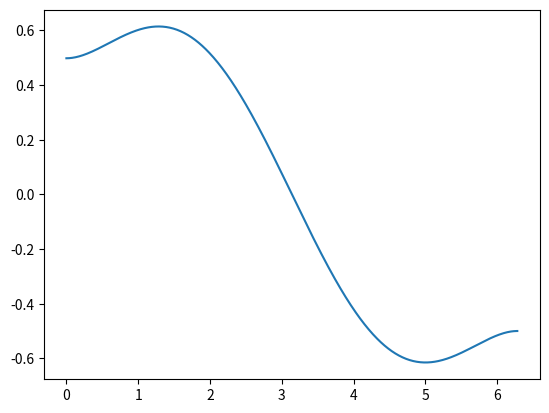

Source code (Python): (Note: this script raises an exception after producing the figure.)
# Author: Cássio Murakami
# Finite Element Solver: 1D Laplacian
import numpy as np 
import math
import matplotlib.pyplot as plt

def f(x):
    return math.sin(x)

def sigma(x):
    return 1

def impose_Neumann(F, index, h):
    F_ = F
    F_[index] = F_[index] + h
    return F_

def impose_Dirichlet(A, F, index, g):
    A_ = A
    F_ = F
    for i in range(len(A)):
        A_[index][i] = 0
    A_[index][index] = 1
    F_[index] = g
    return (A_, F_)

def phi_i(x, a, b):
    return (b - x)/(b - a)

def dphi_i(x, a, b):
    return -1/(b - a)

def phi_j(x, a, b):
    return (x - a)/(b - a)

def dphi_j(x, a, b):
    return 1/(b - a)

def F_i(x, a, b):
    return phi_i(x, a, b)*f(x)

def F_j(x, a, b):
    return phi_j(x, a, b)*f(x)

def A_ii(x, a, b):
    return dphi_i(x, a, b)*dphi_i(x, a, b)

def A_ij(x, a, b):
    return dphi_i(x, a, b)*dphi_j(x, a, b)

def A_jj(x, a, b):
    return dphi_j(x, a, b)*dphi_j(x, a, b)

def M_ii(x, a, b):
    return sigma(x)*phi_i(x, a, b)*phi_i(x, a, b)

def M_ij(x, a, b):
    return sigma(x)*phi_i(x, a, b)*phi_j(x, a, b)

def M_jj(x, a, b):
    return sigma(x)*phi_j(x, a, b)*phi_j(x, a, b)

def uh_interpolate(x, x1, x2, u1, u2):
    return (x - x1)(u2 - u1)/(x2 - x1) + u1

def gauss_integration(func, a, b):
    # Gaussian quadrature parameters:
    zeta_list = [-math.sqrt(3/5), 0 , + math.sqrt(3/5)]
    weight_list = [5/9, 8/9 , 5/9]

    # Gaussian integration loop:
    result = 0
    for q in range(len(zeta_list)):
        x_ = zeta_list[q]*(b - a)/2 + (a + b)/2
        result = result + 0.5*(b-a)*weight_list[q]*func(x_, a, b)
    return result

#0. Problem paramenters:
# Domain boundaries
x1 = 0
x2 = 2*math.pi
# Dirichlet boundary conditions:
g1 = 0
g2 = 0
# Mesh size
h = 0.01

#1. Mesh generation:
dof = math.floor((x2 - x1)/h) + 1
x = np.zeros(dof)
for i in range(dof):
    x[i] = i*h + x1

class Local_element:
    def __init__(self, index_i, index_j):
        self.index_i = index_i
        self.index_j = index_j

    def A_local(self):
        A_local_ = np.zeros([2, 2])
        A_local_[0][0] = gauss_integration(A_ii, x[self.index_i], x[self.index_j])
        A_local_[0][1] = gauss_integration(A_ij, x[self.index_i], x[self.index_j])
        A_local_[1][0] = gauss_integration(A_ij, x[self.index_i], x[self.index_j])
        A_local_[1][1] = gauss_integration(A_jj, x[self.index_i], x[self.index_j])
        return A_local_
    
    def M_local(self):
        M_local_ = np.zeros([2,2])
        M_local_[0][0] = gauss_integration(M_ii, x[self.index_i], x[self.index_j])
        M_local_[0][1] = gauss_integration(M_ij, x[self.index_i], x[self.index_j])
        M_local_[1][0] = gauss_integration(M_ij, x[self.index_i], x[self.index_j])
        M_local_[1][1] = gauss_integration(M_jj, x[self.index_i], x[self.index_j])
        return M_local_

    def F_local(self):
        F_local_ = np.zeros(2)
        F_local_[0] = gauss_integration(F_i, x[self.index_i], x[self.index_j])
        F_local_[1] = gauss_integration(F_j, x[self.index_i], x[self.index_j])
        return F_local_
    


# Local element list:
local_list = []
for i in range(dof - 1):
    local_list.append(Local_element(i, i+1))

#2. Stiffness matrix generation:
A = np.zeros([dof, dof])
for local_element in local_list:
    A[local_element.index_i][local_element.index_i] += local_element.A_local()[0][0]
    A[local_element.index_i][local_element.index_j] += local_element.A_local()[0][1]
    A[local_element.index_j][local_element.index_i] += local_element.A_local()[1][0]
    A[local_element.index_j][local_element.index_j] += local_element.A_local()[1][1]

M = np.zeros([dof, dof])
for local_element in local_list:
    M[local_element.index_i][local_element.index_i] += local_element.M_local()[0][0]
    M[local_element.index_i][local_element.index_j] += local_element.M_local()[0][1]
    M[local_element.index_j][local_element.index_i] += local_element.M_local()[1][0]
    M[local_element.index_j][local_element.index_j] += local_element.M_local()[1][1]

A = A + M

#3. Source vector generation:
F = np.zeros(dof)
for local_element in local_list:
    F[local_element.index_i] += local_element.F_local()[0]
    F[local_element.index_j] += local_element.F_local()[1]

#4. Impose boundary conditions:
#impose_Dirichlet(A, F, 0, g1)
#impose_Dirichlet(A, F, dof - 1, g2)
h1 = 0
h2 = 0
impose_Neumann(F, 0, -h1)
impose_Neumann(F, dof - 1, h2)

# 5. Solve the linear system
U = np.linalg.solve(A, F)

# Analytical solution:
#U_an = np.zeros(dof)
#for i in range(dof):
    #U_an[i] = math.sin(x[i])/2
    #U_an[i] = 0.5*(math.sin(x[i]) - math.sinh(x[i]) + math.tanh(math.pi)*math.cosh(x[i]))

# 6. Visualize the solution
plt.plot(x, U , label = "Finite Element Method")
plt.plot(x, U_an,'--r', label = "Analytical Solution")
plt.xlabel('x')
plt.ylabel('y')
plt.title('Finite Element Solver: 1D Laplacian')
plt.legend(fancybox=True, framealpha=1, shadow=True, borderpad=1)
plt.show()